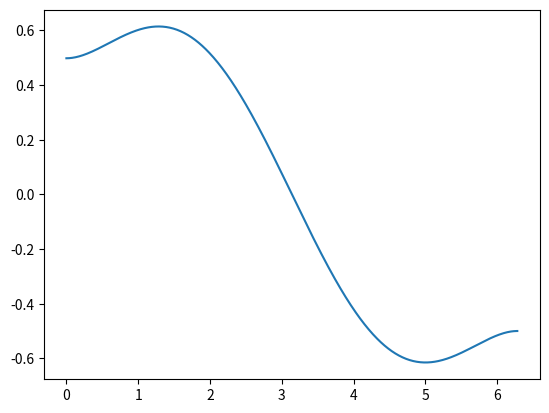

Source code (Python): (Note: this script raises an exception after producing the figure.)
# Author: Cássio Murakami
# Finite Element Solver: 1D Laplacian
import numpy as np 
import math
import matplotlib.pyplot as plt

def f(x):
    return math.sin(x)

def sigma(x):
    return 1

def impose_Neumann(F, index, h):
    F_ = F
    F_[index] = F_[index] + h
    return F_

def impose_Dirichlet(A, F, index, g):
    A_ = A
    F_ = F
    for i in range(len(A)):
        A_[index][i] = 0
    A_[index][index] = 1
    F_[index] = g
    return (A_, F_)

def phi_i(x, a, b):
    return (b - x)/(b - a)

def dphi_i(x, a, b):
    return -1/(b - a)

def phi_j(x, a, b):
    return (x - a)/(b - a)

def dphi_j(x, a, b):
    return 1/(b - a)

def F_i(x, a, b):
    return phi_i(x, a, b)*f(x)

def F_j(x, a, b):
    return phi_j(x, a, b)*f(x)

def A_ii(x, a, b):
    return dphi_i(x, a, b)*dphi_i(x, a, b)

def A_ij(x, a, b):
    return dphi_i(x, a, b)*dphi_j(x, a, b)

def A_jj(x, a, b):
    return dphi_j(x, a, b)*dphi_j(x, a, b)

def M_ii(x, a, b):
    return sigma(x)*phi_i(x, a, b)*phi_i(x, a, b)

def M_ij(x, a, b):
    return sigma(x)*phi_i(x, a, b)*phi_j(x, a, b)

def M_jj(x, a, b):
    return sigma(x)*phi_j(x, a, b)*phi_j(x, a, b)

def uh_interpolate(x, x1, x2, u1, u2):
    return (x - x1)(u2 - u1)/(x2 - x1) + u1

def gauss_integration(func, a, b):
    # Gaussian quadrature parameters:
    zeta_list = [-math.sqrt(3/5), 0 , + math.sqrt(3/5)]
    weight_list = [5/9, 8/9 , 5/9]

    # Gaussian integration loop:
    result = 0
    for q in range(len(zeta_list)):
        x_ = zeta_list[q]*(b - a)/2 + (a + b)/2
        result = result + 0.5*(b-a)*weight_list[q]*func(x_, a, b)
    return result

#0. Problem paramenters:
# Domain boundaries
x1 = 0
x2 = 2*math.pi
# Dirichlet boundary conditions:
g1 = 0
g2 = 0
# Mesh size
h = 0.01

#1. Mesh generation:
dof = math.floor((x2 - x1)/h) + 1
x = np.zeros(dof)
for i in range(dof):
    x[i] = i*h + x1

class Local_element:
    def __init__(self, index_i, index_j):
        self.index_i = index_i
        self.index_j = index_j

    def A_local(self):
        A_local_ = np.zeros([2, 2])
        A_local_[0][0] = gauss_integration(A_ii, x[self.index_i], x[self.index_j])
        A_local_[0][1] = gauss_integration(A_ij, x[self.index_i], x[self.index_j])
        A_local_[1][0] = gauss_integration(A_ij, x[self.index_i], x[self.index_j])
        A_local_[1][1] = gauss_integration(A_jj, x[self.index_i], x[self.index_j])
        return A_local_
    
    def M_local(self):
        M_local_ = np.zeros([2,2])
        M_local_[0][0] = gauss_integration(M_ii, x[self.index_i], x[self.index_j])
        M_local_[0][1] = gauss_integration(M_ij, x[self.index_i], x[self.index_j])
        M_local_[1][0] = gauss_integration(M_ij, x[self.index_i], x[self.index_j])
        M_local_[1][1] = gauss_integration(M_jj, x[self.index_i], x[self.index_j])
        return M_local_

    def F_local(self):
        F_local_ = np.zeros(2)
        F_local_[0] = gauss_integration(F_i, x[self.index_i], x[self.index_j])
        F_local_[1] = gauss_integration(F_j, x[self.index_i], x[self.index_j])
        return F_local_
    


# Local element list:
local_list = []
for i in range(dof - 1):
    local_list.append(Local_element(i, i+1))

#2. Stiffness matrix generation:
A = np.zeros([dof, dof])
for local_element in local_list:
    A[local_element.index_i][local_element.index_i] += local_element.A_local()[0][0]
    A[local_element.index_i][local_element.index_j] += local_element.A_local()[0][1]
    A[local_element.index_j][local_element.index_i] += local_element.A_local()[1][0]
    A[local_element.index_j][local_element.index_j] += local_element.A_local()[1][1]

M = np.zeros([dof, dof])
for local_element in local_list:
    M[local_element.index_i][local_element.index_i] += local_element.M_local()[0][0]
    M[local_element.index_i][local_element.index_j] += local_element.M_local()[0][1]
    M[local_element.index_j][local_element.index_i] += local_element.M_local()[1][0]
    M[local_element.index_j][local_element.index_j] += local_element.M_local()[1][1]

A = A + M

#3. Source vector generation:
F = np.zeros(dof)
for local_element in local_list:
    F[local_element.index_i] += local_element.F_local()[0]
    F[local_element.index_j] += local_element.F_local()[1]

#4. Impose boundary conditions:
#impose_Dirichlet(A, F, 0, g1)
#impose_Dirichlet(A, F, dof - 1, g2)
h1 = 0
h2 = 0
impose_Neumann(F, 0, -h1)
impose_Neumann(F, dof - 1, h2)

# 5. Solve the linear system
U = np.linalg.solve(A, F)

# Analytical solution:
#U_an = np.zeros(dof)
#for i in range(dof):
    #U_an[i] = math.sin(x[i])/2
    #U_an[i] = 0.5*(math.sin(x[i]) - math.sinh(x[i]) + math.tanh(math.pi)*math.cosh(x[i]))

# 6. Visualize the solution
plt.plot(x, U , label = "Finite Element Method")
plt.plot(x, U_an,'--r', label = "Analytical Solution")
plt.xlabel('x')
plt.ylabel('y')
plt.title('Finite Element Solver: 1D Laplacian')
plt.legend(fancybox=True, framealpha=1, shadow=True, borderpad=1)
plt.show()